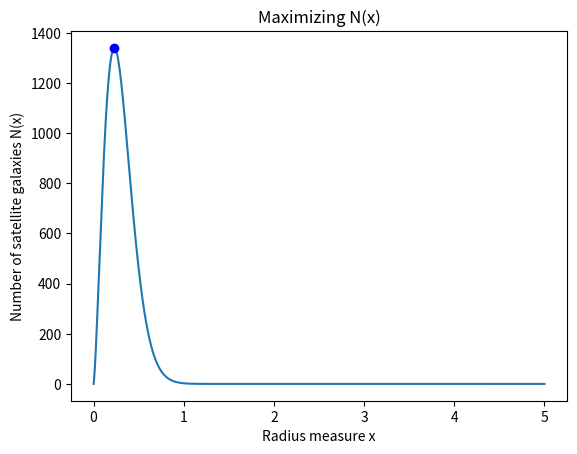

Python code for this plot: (Note: this script raises an exception after producing the figure.)
import numpy as np
import matplotlib.pyplot as plt

def N(x,A,Nsat,a,b,c):
    #The function is defined in such a way as to avoid division by 0
    return 4*np.pi*A*Nsat*((x**(a-1))/(b**(a-3)))*np.exp(-(x/b)**c)

def goldenSection(func, a, b, c, target,params = None, w=0.38197, minimum=True):
    if minimum !=True:
        tempfunc = func
        newfunc = lambda *args:-1*tempfunc(*args)
        func  = newfunc
    
    while np.abs(c-a) > target:
        if np.abs(c-b) < np.abs(b-a):
            d = b + (a-b)*w
            left = True
        else:
            d = b + (c-b)*w
            left =  False
        if func(d,*params) < func(b,*params):
            if left:
                c = b
                b = d
            else:
                a = b
                b = d
        else:
            if left:
                a = d
            else:
                c = d
        left = not left
    if func(d,*params) < func(b,*params):
        return d
    else:
        return b

parameters = [256/(np.pi**(3/2)),100,2.4,0.25,1.6]
xmax = (goldenSection(N, 0,2.5,5,0.1,params=parameters,minimum=False))
xx = np.linspace(0,5,1000)
print('The maximum of N(x) is at x={}, and N(x)={}.'.format(xmax,N(xmax,*parameters)))
plt.plot(xx, N(xx,*parameters))
plt.plot(xmax,N(xmax,*parameters),'ob')
plt.title('Maximizing N(x)')
plt.xlabel('Radius measure x')
plt.ylabel('Number of satellite galaxies N(x)')
plt.savefig('./plots/maxN.pdf')
plt.close()
